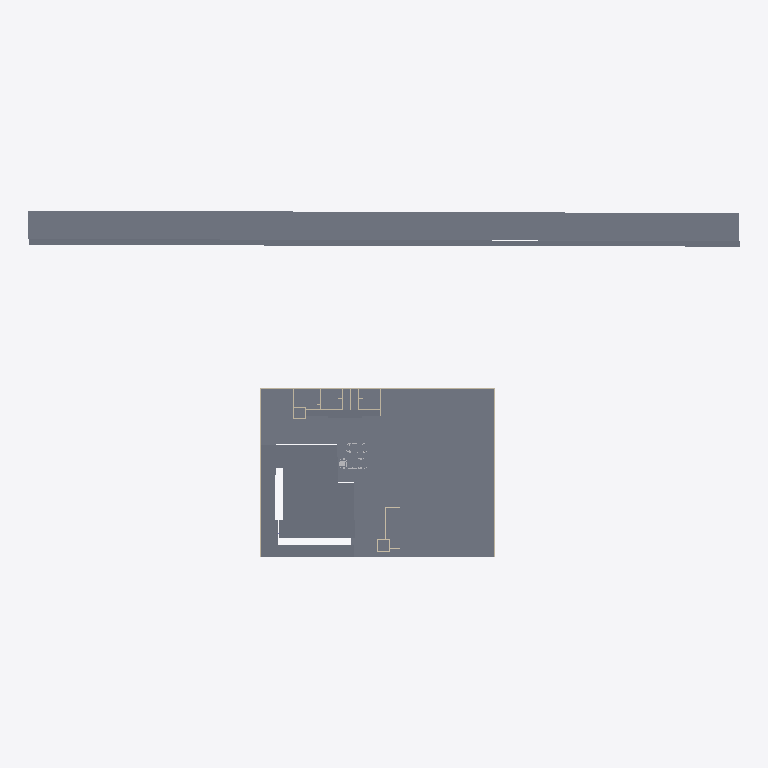
Plan cut of the same IFC building model at storey 'SOUS-SOL' (level -1.50 m, cut at -0.10 m), seen from above with north up, elements coloured by IFC class (only those large enough to see are counted): 11 slabs (grey), 6 walls (beige), 1 other element (light grey). Cut surfaces are drawn darker.
Extent 125.8 m × 61.4 m × 8.5 m (x, y, z). Storeys (3): SOUS-SOL at -1.50 m; REZ-DE-CHAUSSEE at 0.00 m; R+1 at 3.00 m. Elements (370): 121 IfcWall, 85 IfcSlab, 72 IfcColumn, 36 IfcDoor, 35 IfcWindow, 8 IfcRailing, 7 IfcRoof, 3 IfcFurnishingElement, 2 IfcBuildingElementProxy, 1 IfcStair.

HEADER;
FILE_DESCRIPTION(('ViewDefinition [CoordinationView_V2.0, SurfaceGeometryAddOnView]','Option [Elements to export: Visible elements (on all stories)]','Option [Partial Structure Display: Entire Model]','Option [IFC Domain: All]','Option [Structural Function: All Elements]','Option [Convert Grid elements: On]','Option [Convert 2D symbols of Doors and Windows: Off]','[20 more]'),'2;1');
FILE_NAME('C:\\Users\\senan\\OneDrive\\Bureau\\Projet duplex R+1 M. Yebouet Thomas.ifc','2026-08-22T17:03:08',('Architect'),('Building Designer Office'),'DDS_IFC v3.0','IFC file generated by Graphisoft Archicad 28.0.0','The authorising person');
FILE_SCHEMA(('IFC2X3'));
ENDSEC;
DATA;
#1=IFCPROJECT('344O7vICcwH8qAEnwJDjSU',#2,'Project',$,$,$,$,(#3),#4);
#26=IFCSITE('20FpTZCqJy2vhVJYtjuIce',#2,'Site',$,$,#1167,$,$,.ELEMENT.,(47,33,34,920000),(19,3,17,172000),0.0,$,$);
#4871=IFCBUILDING('00tMo7QcxqWdIGvc4sMN2A',#2,'Building',$,$,#4868,$,$,.ELEMENT.,$,$,$);
#57719=IFCBUILDINGSTOREY('2F0V3QPDDFMRTpJqxqPeZR',#2,'R+1',$,$,#10691,$,$,.ELEMENT.,3000.0);
#57717=IFCBUILDINGSTOREY('3BtLB_mZrDGwjdr9AVsrl_',#2,'SOUS-SOL',$,$,#10689,$,$,.ELEMENT.,-1500.0);
#57721=IFCBUILDINGSTOREY('1oZ0wPs_PE8ANCPg3bIs4j',#2,'REZ-DE-CHAUSSEE',$,$,#10690,$,$,.ELEMENT.,0.0);
#9248=IFCSLAB('0qRzozrwDAHRizqIfZJzjO',#2,'SLA - 008',$,$,#51028,#3878,'346FDCBD-D7A3-4A45-BB3D-D12A634FDB58',.NOTDEFINED.);
#5273=IFCSLAB('1$7htzC756OgjCmWuh5wNI',#2,'SLA - 008',$,$,#13370,#1478,'7F1EBDFD-3071-4662-AB4C-C20E2B17A5D2',.NOTDEFINED.);
#4891=IFCSLAB('11BkoZaIPBtu3kKox_Vj9X',#2,'SLA - 003',$,$,#10810,#1171,'412EECA3-9126-4BDF-80EE-532EFE7ED261',.NOTDEFINED.);
#9260=IFCSLAB('1_Eazrsmj6KR_Q48kO4nRB',#2,'SLA - 008',$,$,#51067,#3881,'7E3A4F75-DB0B-4651-BF9A-108B981316CB',.NOTDEFINED.);
#9451=IFCSLAB('1bbuctTX5Cu9RLpLJiNlZh',#2,'SLA - 008',$,$,#52207,#4064,'659789B7-7611-4CE0-96D5-CD54EC5EF8EB',.NOTDEFINED.);
#5486=IFCSLAB('1jQEznOVDBBOFwkoAm2AJ5',#2,'SLA - 002',$,$,#14266,#1602,'6D68EF71-61F3-4B2D-83FA-BB22B008A4C5',.NOTDEFINED.);
#4879=IFCSLAB('2QB1BXC6jFzxdKdHUYiyg4',#2,'SLA - 011',$,$,#10740,#1179,'9A2C12E1-306B-4FF7-B9D4-9D17A2B3CA84',.NOTDEFINED.);
#9198=IFCSLAB('3$iyYierv4TgzsyOgkNXkj',#2,'SLA - 005',$,$,#50748,#3832,'FFB3C8AC-A35E-4476-AF76-F18AAE5E1BAD',.NOTDEFINED.);
#8035=IFCWALL('1xxaGVPDT2$BQJ8ErHoAk8',#2,'SW - 015',$,$,#45474,#3146,'7BEE441F-64D7-42FC-B693-20ED51C8AB88');
#8645=IFCWALL('1AvfcCNAH6VeV2nSGoUGH4',#2,'SW - 003',$,$,#47921,#3476,'4AE6998C-5CA4-467E-87C2-C5C432790444');
#9110=IFCWALL('3O7dqN_Jf0Ru8VKXTX8yXj',#2,'SW - 032',$,$,#50340,#3747,'D81E7D17-F93A-406F-821F-52176123C86D');
#4876=IFCSLAB('1D8q8PFCjBNv$H9iV_nqC2',#2,'SLA - 012',$,$,#10727,#1176,'4D234219-3CCB-4B5F-9FD1-26C7FEC74302',.NOTDEFINED.);
#6912=IFCBUILDINGELEMENTPROXY('0GlsBkH6L7duiIxu9Xtk8F',#2,'FU - 001',$,$,#33892,#2480,'10BF62EE-4465-479F-8B12-EF8261DEE20F',$);
#5183=IFCSLAB('0YhYtUYnfBjxwVyrznSQC5',#2,'SLA - 006',$,$,#13074,#1405,'22AE2DDE-8B1A-4BB7-BE9F-F35F7171A305',.NOTDEFINED.);
#6081=IFCWALL('3meXvgWOP8xejTM58mITOx',#2,'SW - 056',$,$,#17111,#1950,'F0A21E6A-8186-48EE-8B5D-58523049D63B');
#5279=IFCSLAB('0O4hZBN5r0_w00OmtfEdd7',#2,'SLA - 007',$,$,#13388,#1484,'1812B8CB-5C5D-40FB-A000-630DE93A79C7',.NOTDEFINED.);
#7392=IFCWALL('294scZ_qb2eQO4vFdR8jTA',#2,'SW - 099',$,$,#42343,#2728,'891369A3-FB49-42A1-A604-E4F9DB22D74A');
#8458=IFCWALL('0Pzf1DsLTDBANFqdYbEYxh',#2,'SW - 004',$,$,#47096,#3371,'19F6904D-D957-4D2C-A5CF-D278A53A2EEB');
ENDSEC;
